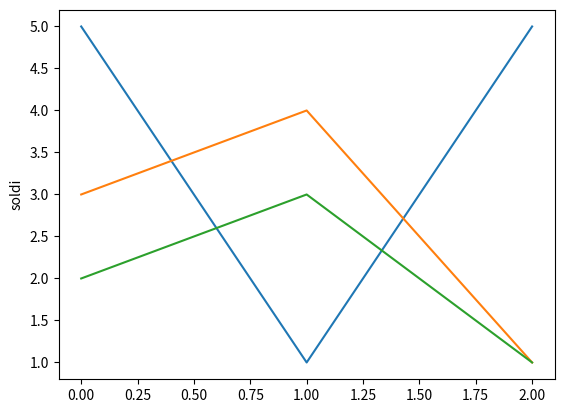

Here is the Python script that generated this plot:
import matplotlib.pyplot as plt
import random


for i in range(3):
    plt.plot([random.randint(1,5),random.randint(1,5),random.randint(1,5)])

plt.ylabel('soldi')
plt.show()


